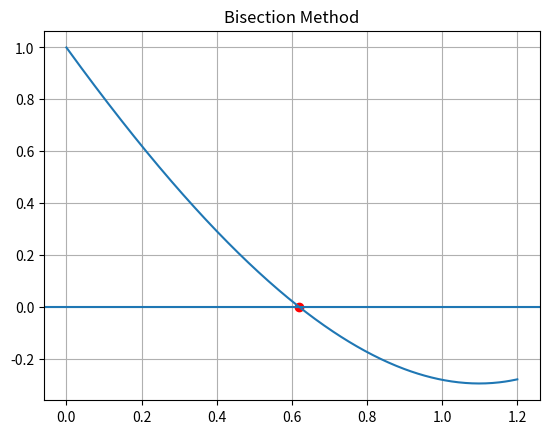

Write Python code to recreate this figure.
import numpy as np
import matplotlib.pyplot as plt

def f(x):
    return np.exp(x) - 3*x

a, b = 0, 1
eps = 1e-3
iteration = 0

print("n\t x_n\t\t f(x_n)\t\t error")

while (b - a) / 2 > eps:
    c = (a + b) / 2
    error = (b - a) / 2
    iteration += 1

    print(f"{iteration}\t {c:.6f}\t {f(c):+.6f}\t {error:.6f}")

    if f(a)*f(c) < 0:
        b = c
    else:
        a = c

root = (a + b) / 2
print("\nRoot:", root)

x = np.linspace(0, 1.2, 400)
plt.plot(x, f(x))
plt.axhline(0)
plt.scatter(root, f(root), color='red')
plt.title("Bisection Method")
plt.grid()
plt.show()
